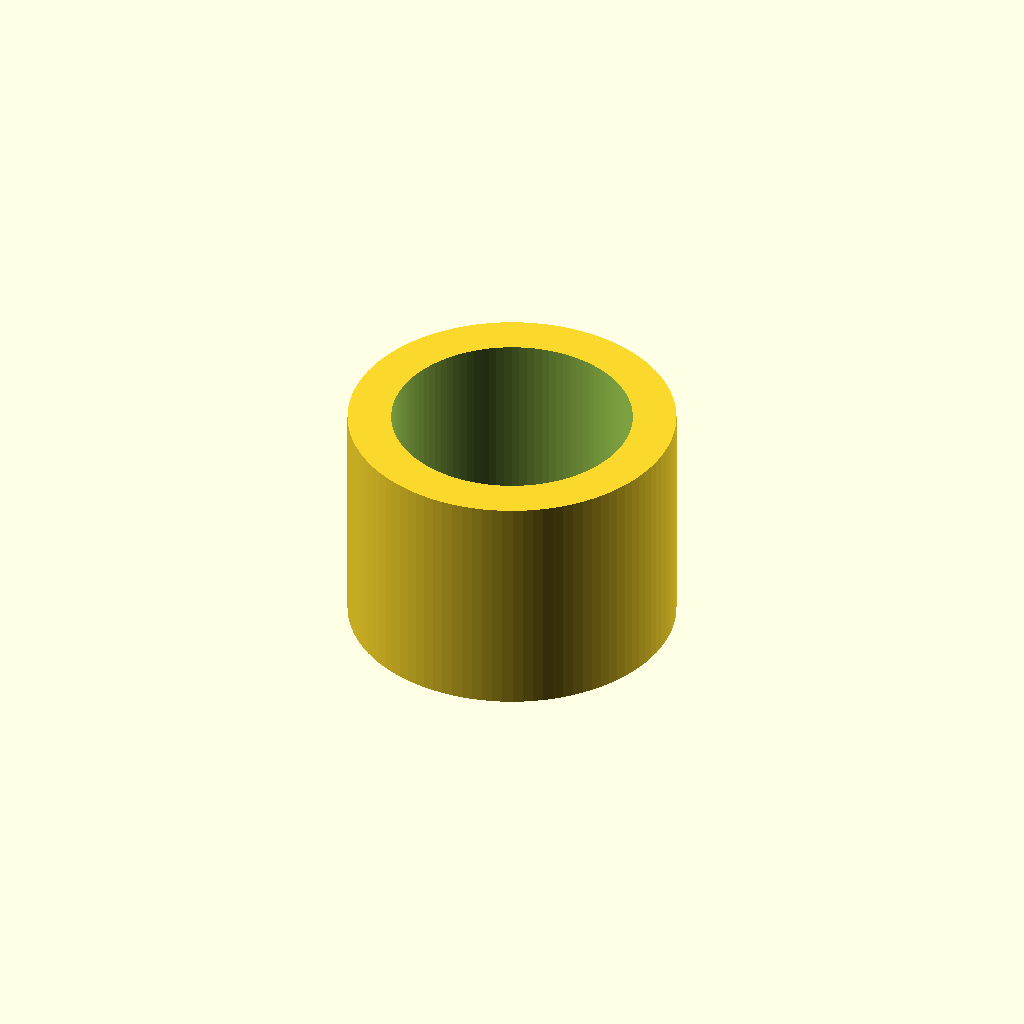
Cell 1: the model at its default parameters.
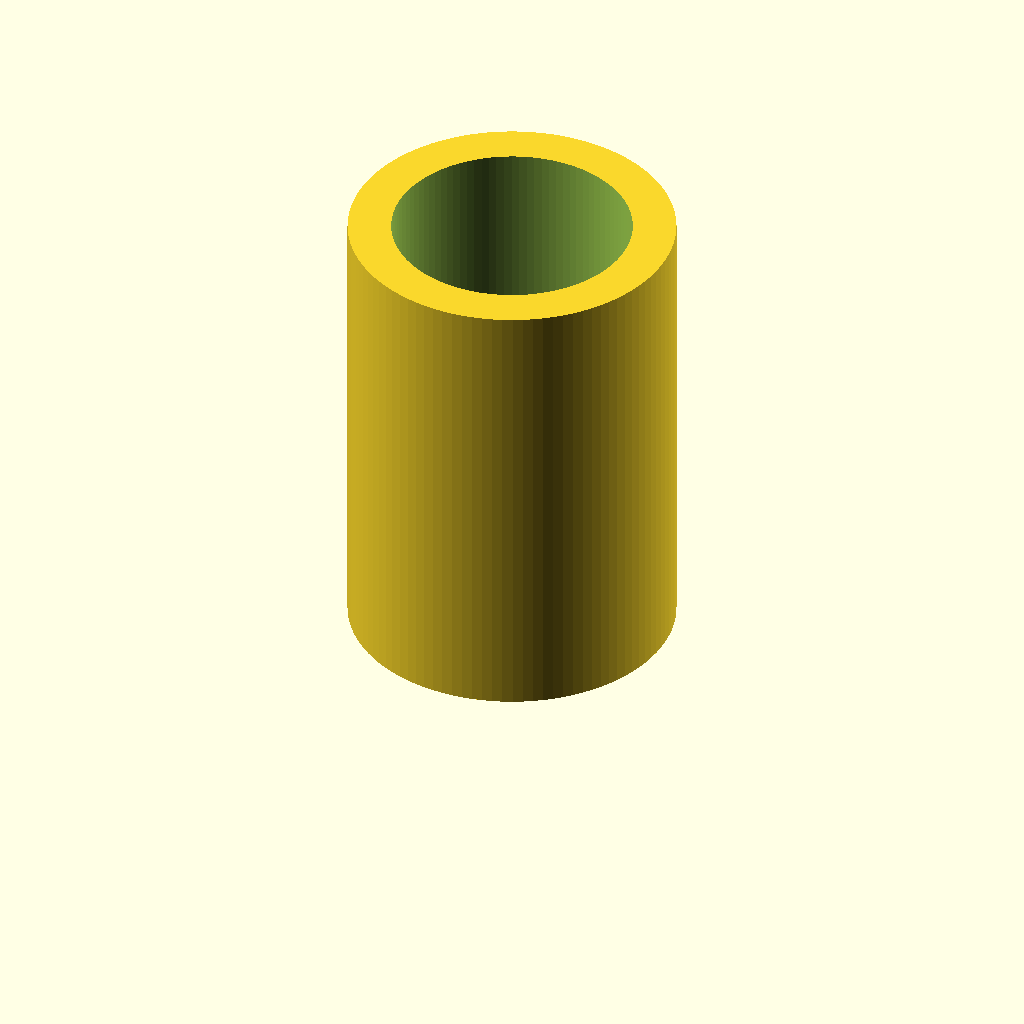
Cell 2: height = 16 (everything else at default).
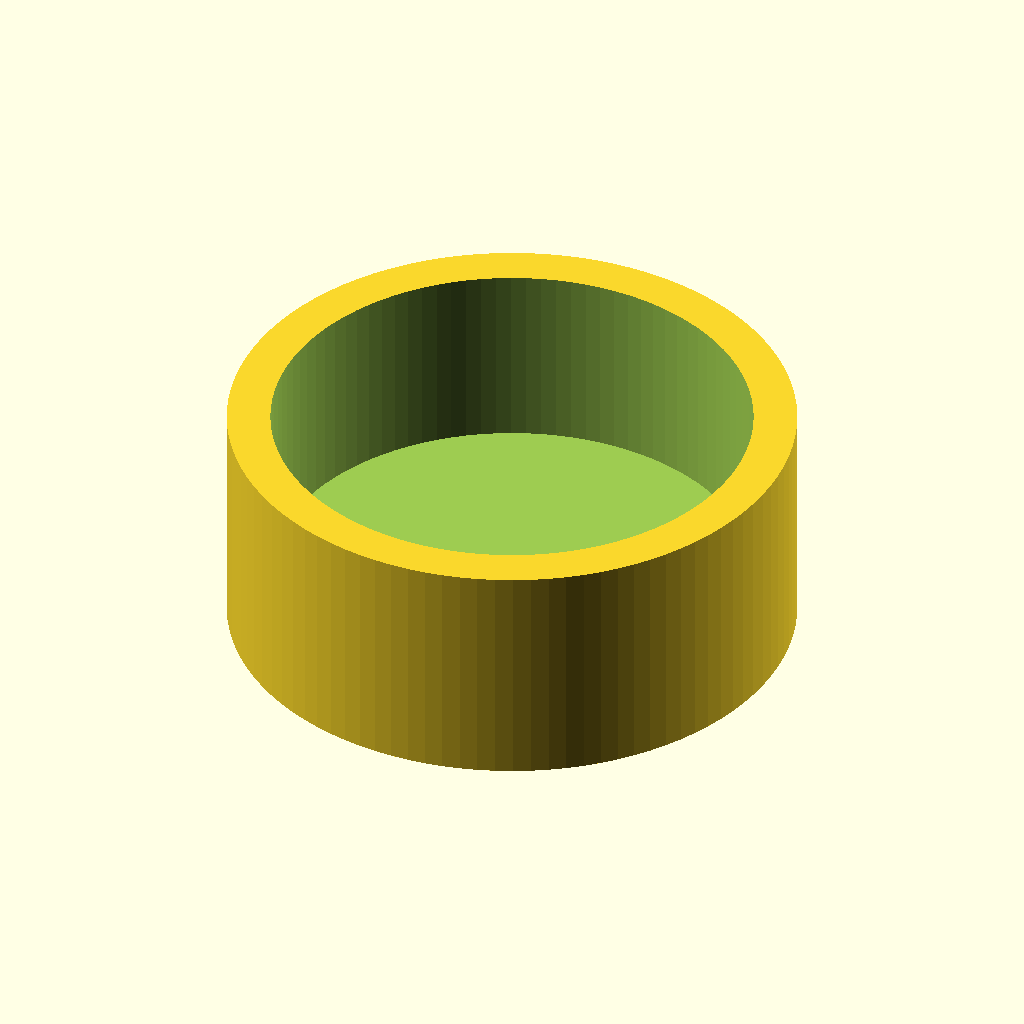
Cell 3: the same model with innerDia = 16.6.
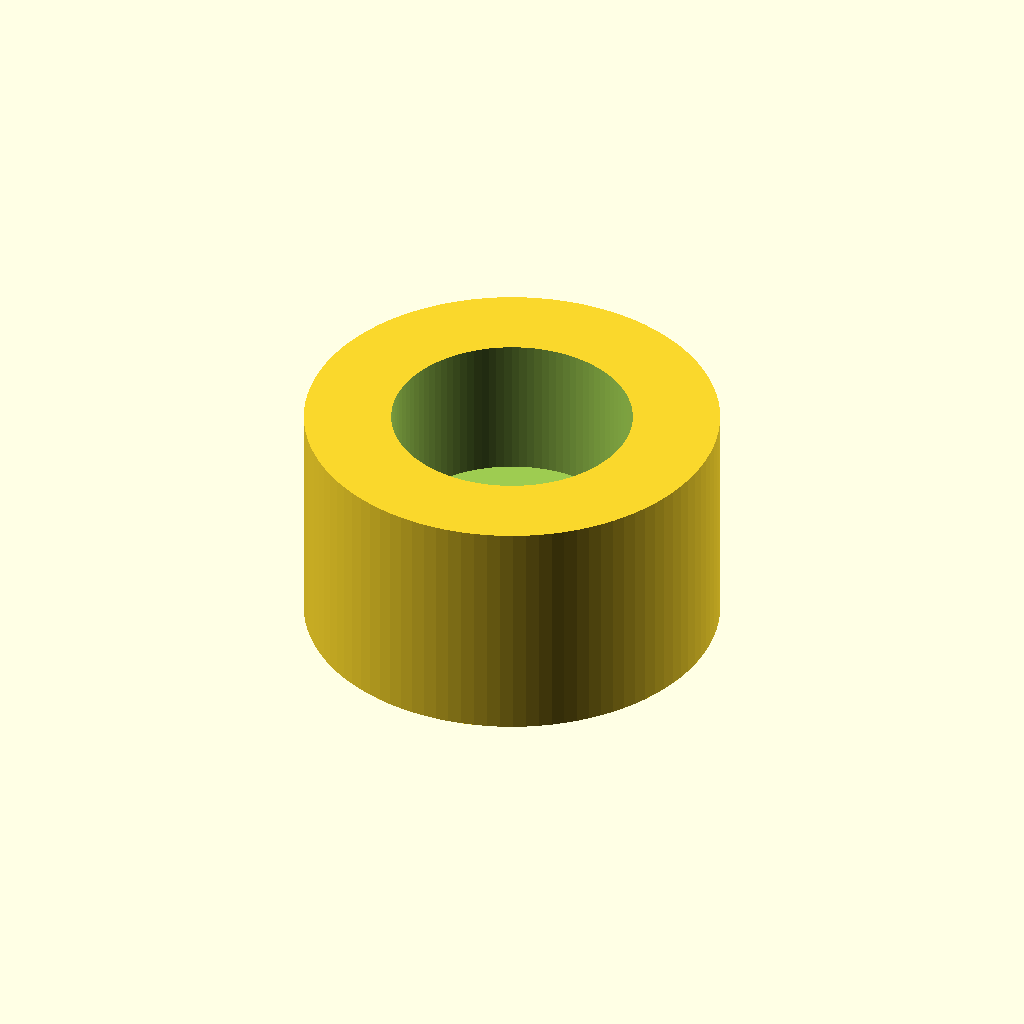
Cell 4: the same model with wall = 3.
All cells are drawn from one camera (rotation 55°, 0°, 25°, orthographic, colour scheme Cornfield), so only the parameter changes between them.
OpenSCAD source file inputs/thingiverse/files/thing-2573435/files/parametric-end-cap-v2.scad:
/* ********************
//
// End Cap for Axle - Endkappe für Rundholz
// CC-BY-SA October 2017 by ohuf@Thingiverse
//
// www.thingiverse.com/thing:2573435

(English text below...)

Für meinen Spulenhalter (für Elekronikdrähte) 
benutzte ich einen Buche-Rundstab aus dem Baumarkt als Achse.
Um die Achse vor dem Herausfallen zu sichern, habe ich diese Endkappen gedruckt und aufgeschoben.

-----

These are simple end caps for wood axles.
I made them in order to secure the axle of my spool holder.

Enjoy, have fun remixing and let me know when you've made one, and what for!

// Version 2 - 2017-09-07
//
// 
// License: CC-BY-SA
// read all about it here: http://creativecommons.org/licenses/by-sa/4.0/
// ********************** */

/* [cap size] */
// Length of the cap || Länge der Kappe
height = 8;	 

// The inner diameter of the cap corresponds to the outer diameter of your axle || Der innere Durchmesser der Kappe entspricht dem Durchmesser deines Rundholzes
innerDia = 8.3; 

// The thickness of the cap's wall || Die Wandstärke der Kappe
wall = 1.5; 

/* [Hidden] */
$fn=100;
outerDia = innerDia + 2*wall;
ix=0.005;	// This is just some static value to beautify the cutout

difference(){
cylinder(d=outerDia, h=height);
	translate([0, 0, wall])
cylinder(d=innerDia,h=height-wall+ix);
}
Customizer parameters (derived from the source; name, type, default, range or options):
height: number, default 8
innerDia: number, default 8.3
wall: number, default 1.5
